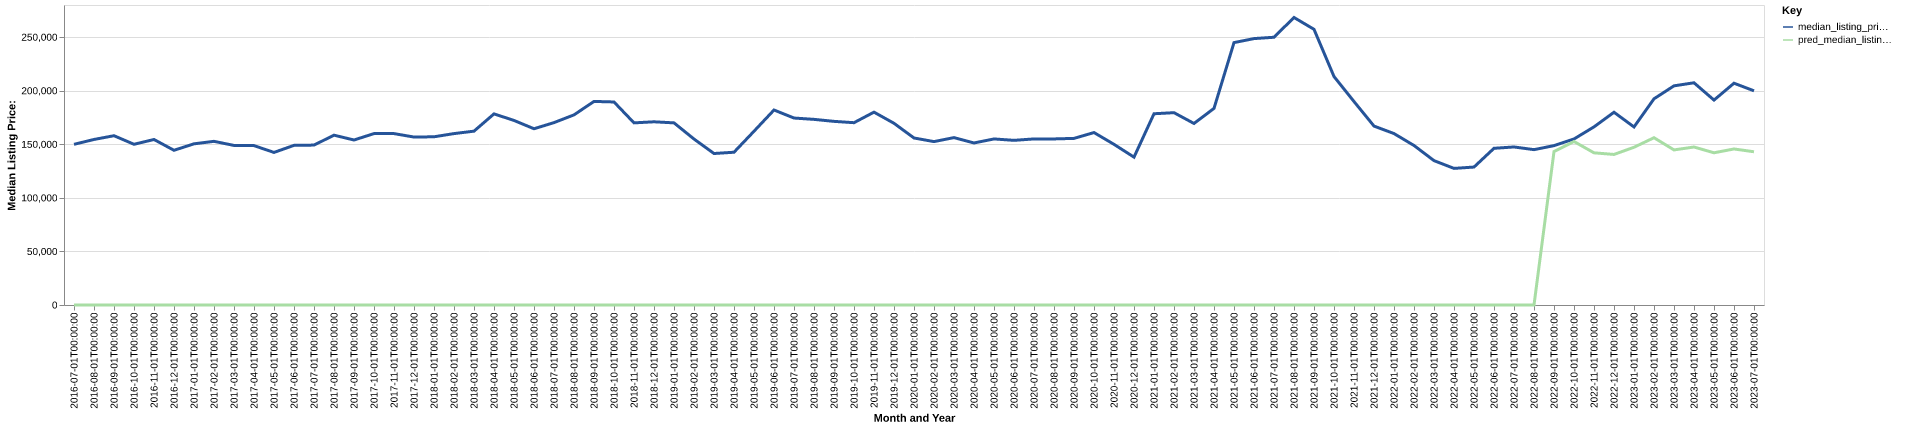

The file beside this chart, header and first rows:
date, time_idx, median_listing_price, thirty_year_interest_rate_five, month, county_name, active_listing_count, median_days_on_market, pred_median_listing_price, month_year
2016-07-01, 0, 149950, 3.72, 7, seminole, ga, 59.0, 95.0, 0, Jul-2016
2016-08-01, 1, 154500, 3.73, 8, seminole, ga, 68.0, 87.0, 0, Aug-2016
2016-09-01, 2, 158000, 3.66, 9, seminole, ga, 68.0, 76.0, 0, Sep-2016
2016-10-01, 3, 150000, 3.64, 10, seminole, ga, 68.0, 91.0, 0, Oct-2016
2016-11-01, 4, 154475, 3.66, 11, seminole, ga, 62.0, 111.0, 0, Nov-2016
2016-12-01, 5, 144400, 3.48, 12, seminole, ga, 60.0, 131.0, 0, Dec-2016
2017-01-01, 6, 150425, 3.45, 1, seminole, ga, 58.0, 145.0, 0, Jan-2017
2017-02-01, 7, 152750, 3.5, 2, seminole, ga, 60.0, 172.0, 0, Feb-2017
2017-03-01, 8, 148925, 3.52, 3, seminole, ga, 66.0, 97.0, 0, Mar-2017
2017-04-01, 9, 148750, 4.03, 4, seminole, ga, 66.0, 77.0, 0, Apr-2017
2017-05-01, 10, 142400, 4.32, 5, seminole, ga, 74.0, 82.0, 0, May-2017
2017-06-01, 11, 149000, 4.2, 6, seminole, ga, 67.0, 104.0, 0, Jun-2017
2017-07-01, 12, 149250, 4.19, 7, seminole, ga, 62.0, 127.0, 0, Jul-2017
2017-08-01, 13, 158500, 4.3, 8, seminole, ga, 62.0, 124.0, 0, Aug-2017
2017-09-01, 14, 154000, 4.1, 9, seminole, ga, 59.0, 130.0, 0, Sep-2017
2017-10-01, 15, 159975, 4.05, 10, seminole, ga, 66.0, 108.0, 0, Oct-2017
2017-11-01, 16, 159975, 3.94, 11, seminole, ga, 69.0, 104.0, 0, Nov-2017
2017-12-01, 17, 156750, 4.03, 12, seminole, ga, 66.0, 114.0, 0, Dec-2017
2018-01-01, 18, 157000, 3.93, 1, seminole, ga, 64.0, 125.0, 0, Jan-2018
2018-02-01, 19, 159975, 3.83, 2, seminole, ga, 64.0, 141.0, 0, Feb-2018
2018-03-01, 20, 162250, 3.94, 3, seminole, ga, 69.0, 138.0, 0, Mar-2018
2018-04-01, 21, 178375, 3.95, 4, seminole, ga, 72.0, 117.0, 0, Apr-2018
2018-05-01, 22, 172250, 3.99, 5, seminole, ga, 77.0, 95.0, 0, May-2018
2018-06-01, 23, 164500, 4.15, 6, seminole, ga, 74.0, 106.0, 0, Jun-2018
2018-07-01, 24, 170225, 4.4, 7, seminole, ga, 71.0, 112.0, 0, Jul-2018
2018-08-01, 25, 177450, 4.46, 8, seminole, ga, 70.0, 116.0, 0, Aug-2018
2018-09-01, 26, 190000, 4.58, 9, seminole, ga, 68.0, 117.0, 0, Sep-2018
2018-10-01, 27, 189500, 4.66, 10, seminole, ga, 69.0, 127.0, 0, Oct-2018
2018-11-01, 28, 169995, 4.62, 11, seminole, ga, 54.0, 141.0, 0, Nov-2018
2018-12-01, 29, 170990, 4.54, 12, seminole, ga, 48.0, 156.0, 0, Dec-2018
2019-01-01, 30, 169995, 4.6, 1, seminole, ga, 43.0, 158.0, 0, Jan-2019
2019-02-01, 31, 154900, 4.72, 2, seminole, ga, 40.0, 170.0, 0, Feb-2019
2019-03-01, 32, 141386, 4.9, 3, seminole, ga, 37.0, 141.0, 0, Mar-2019
2019-04-01, 33, 142586, 4.94, 4, seminole, ga, 37.0, 115.0, 0, Apr-2019
2019-05-01, 34, 162175, 4.75, 5, seminole, ga, 34.0, 107.0, 0, May-2019
2019-06-01, 35, 182000, 4.51, 6, seminole, ga, 33.0, 89.0, 0, Jun-2019
2019-07-01, 36, 174500, 4.41, 7, seminole, ga, 42.0, 72.0, 0, Jul-2019
2019-08-01, 37, 173259, 4.41, 8, seminole, ga, 41.0, 84.0, 0, Aug-2019
2019-09-01, 38, 171398, 4.2, 9, seminole, ga, 41.0, 93.0, 0, Sep-2019
2019-10-01, 39, 170157, 4.14, 10, seminole, ga, 43.0, 97.0, 0, Oct-2019
2019-11-01, 40, 180000, 3.84, 11, seminole, ga, 46.0, 98.0, 0, Nov-2019
2019-12-01, 41, 169588, 3.81, 12, seminole, ga, 49.0, 98.0, 0, Dec-2019
2020-01-01, 42, 155875, 3.75, 1, seminole, ga, 45.0, 110.0, 0, Jan-2020
2020-02-01, 43, 152500, 3.73, 2, seminole, ga, 40.0, 114.0, 0, Feb-2020
2020-03-01, 44, 156225, 3.78, 3, seminole, ga, 47.0, 115.0, 0, Mar-2020
2020-04-01, 45, 151225, 3.75, 4, seminole, ga, 52.0, 93.0, 0, Apr-2020
2020-05-01, 46, 155000, 3.74, 5, seminole, ga, 47.0, 103.0, 0, May-2020
2020-06-01, 47, 153675, 3.72, 6, seminole, ga, 47.0, 107.0, 0, Jun-2020
2020-07-01, 48, 155000, 3.49, 7, seminole, ga, 43.0, 114.0, 0, Jul-2020
2020-08-01, 49, 155000, 3.65, 8, seminole, ga, 44.0, 92.0, 0, Aug-2020
2020-09-01, 50, 155500, 3.33, 9, seminole, ga, 38.0, 92.0, 0, Sep-2020
2020-10-01, 51, 160950, 3.28, 10, seminole, ga, 42.0, 54.0, 0, Oct-2020
2020-11-01, 52, 149950, 3.21, 11, seminole, ga, 43.0, 70.0, 0, Nov-2020
2020-12-01, 53, 138000, 3.07, 12, seminole, ga, 39.0, 97.0, 0, Dec-2020
2021-01-01, 54, 178500, 2.99, 1, seminole, ga, 32.0, 114.0, 0, Jan-2021
2021-02-01, 55, 179500, 2.93, 2, seminole, ga, 32.0, 134.0, 0, Feb-2021
2021-03-01, 56, 169425, 2.88, 3, seminole, ga, 30.0, 109.0, 0, Mar-2021
2021-04-01, 57, 183500, 2.84, 4, seminole, ga, 27.0, 90.0, 0, Apr-2021
2021-05-01, 58, 244900, 2.71, 5, seminole, ga, 26.0, 92.0, 0, May-2021
2021-06-01, 59, 248650, 2.79, 6, seminole, ga, 25.0, 90.0, 0, Jun-2021
... 25 more rows
